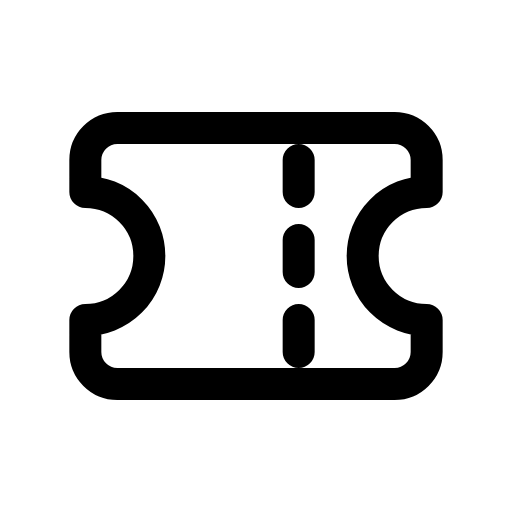
t = 0.00 s
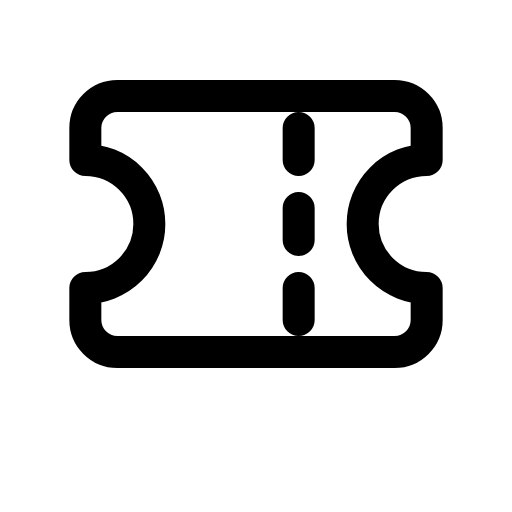
t = 0.12 s
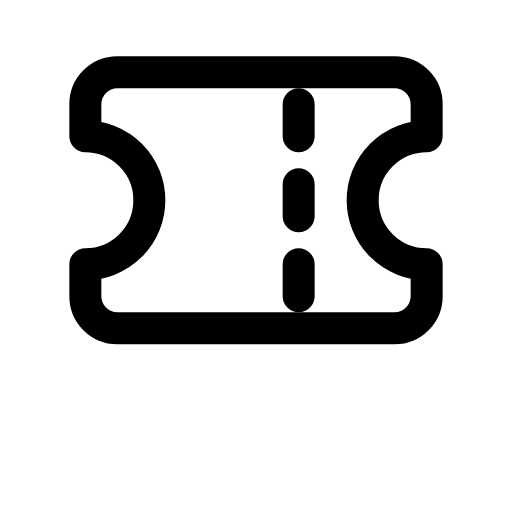
t = 0.29 s
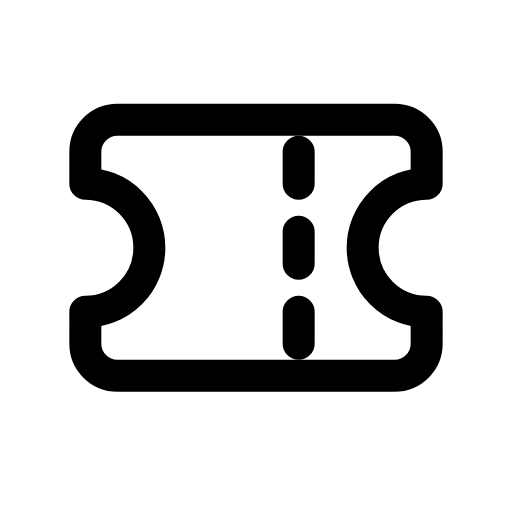
t = 0.39 s
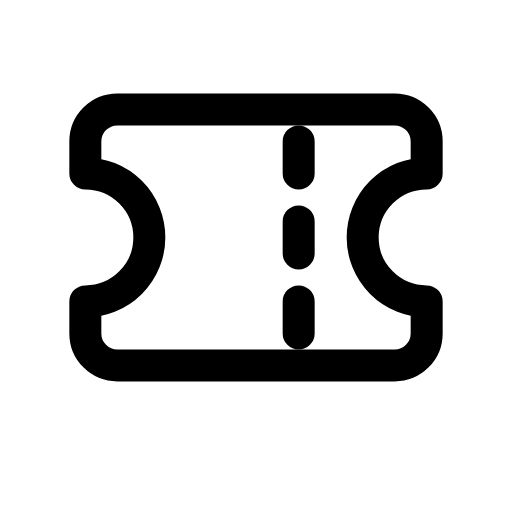
t = 0.54 s
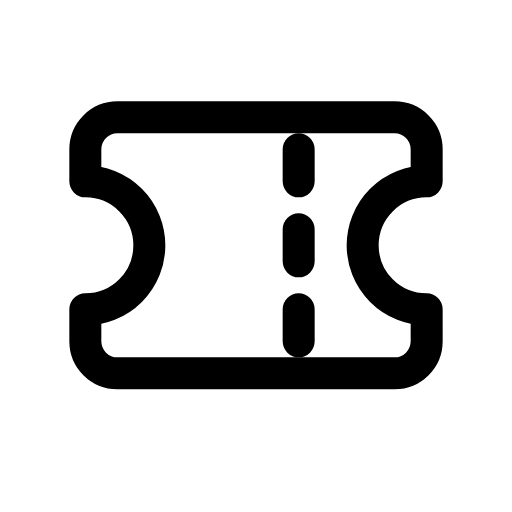
t = 0.69 s

The animated SVG that drew these frames (rendered in a browser with its animation timeline set to each time). Animation: 1 CSS @keyframes rule; one cycle of 0.80 s, repeats indefinitely.

<svg xmlns="http://www.w3.org/2000/svg" viewBox="0 0 24 24" width="24" height="24" class="rd-a-ticket" data-rd-animate="hover"><style>.rd-a-ticket{overflow:visible}.rd-a-ticket *{transform-box:view-box}@media (prefers-reduced-motion:no-preference){.rd-a-ticket[data-rd-animate="hover"]:hover .a,:hover>.rd-a-ticket[data-rd-animate="parent"] .a,.rd-a-ticket[data-rd-animate="play"] .a,.rd-a-ticket[data-rd-animate="loop"] .a{animation:rd-ticket-m calc(0.8s*var(--rd-speed,1)) ease-in-out}.rd-a-ticket[data-rd-animate="loop"] *{animation-iteration-count:infinite!important}@keyframes rd-ticket-m{0%,100%{translate:0 0}30%{translate:0 -3px}55%{translate:0 0}72%{translate:0 -1px}}}</style><g fill="none" stroke="currentColor" stroke-linecap="round" stroke-linejoin="round" stroke-width="1.5"><g class="a"><path d="M4 9V7.5A1.5 1.5 0 0 1 5.5 6h13A1.5 1.5 0 0 1 20 7.5V9a3 3 0 0 0 0 6v1.5a1.5 1.5 0 0 1-1.5 1.5h-13A1.5 1.5 0 0 1 4 16.5V15a3 3 0 0 0 0-6z"/><path d="M14 7.5v1.5M14 11.25v1.5M14 15v1.5"/></g></g></svg>
